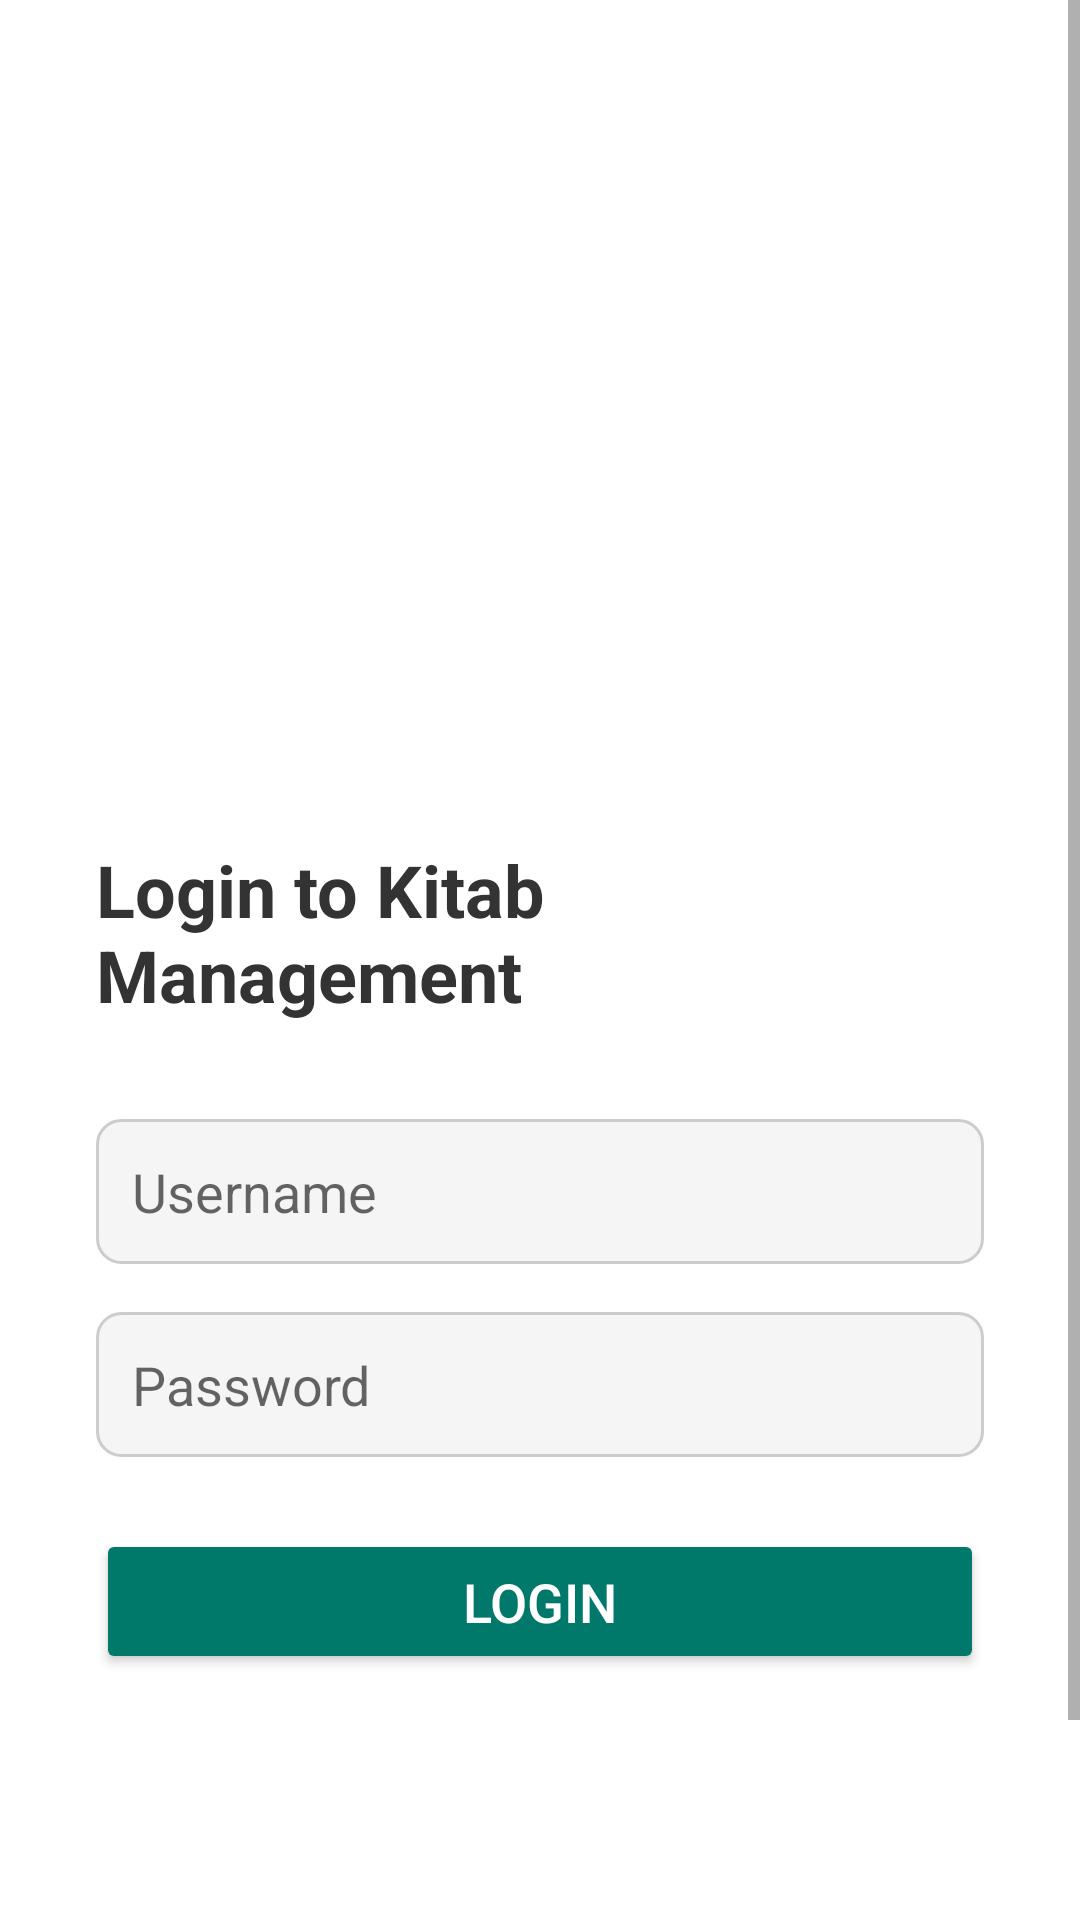

This screen was rendered from an Android layout file. Write that file and the resources it references.
<!-- AndroidManifest.xml: application theme Theme.EBook -->
<!-- res/layout/activity_login.xml -->
<?xml version="1.0" encoding="utf-8"?>
<ScrollView
    xmlns:android="http://schemas.android.com/apk/res/android"
    android:layout_width="match_parent"
    android:layout_height="match_parent"
    android:fillViewport="true"
    android:background="#FFFFFF">

    <LinearLayout
        android:layout_width="match_parent"
        android:layout_height="wrap_content"
        android:orientation="vertical"
        android:layout_marginTop="0.5in"
        android:padding="32dp"
        android:gravity="center_horizontal">

        <ImageView
            android:id="@+id/login_image"
            android:layout_width="150dp"
            android:layout_height="150dp"
            android:src="@drawable/ic_launcher_ico"
        android:contentDescription="Login Image"
        android:layout_marginBottom="24dp" />

        <TextView
            android:id="@+id/login_heading"
            android:layout_width="wrap_content"
            android:layout_height="wrap_content"
            android:text="Login to Kitab Management"
            android:textSize="24sp"
            android:textStyle="bold"
            android:textColor="#333333"
            android:layout_marginBottom="32dp"/>

        <EditText
            android:id="@+id/username_input"
            android:layout_width="match_parent"
            android:layout_height="wrap_content"
            android:hint="Username"
            android:inputType="textPersonName"
            android:padding="12dp"
            android:background="@drawable/edittext_bg"
            android:layout_marginBottom="16dp"/>

        <EditText
            android:id="@+id/password_input"
            android:layout_width="match_parent"
            android:layout_height="wrap_content"
            android:hint="Password"
            android:inputType="textPassword"
            android:padding="12dp"
            android:background="@drawable/edittext_bg"
            android:layout_marginBottom="24dp"/>

        <Button
            android:id="@+id/login_button"
            android:layout_width="match_parent"
            android:layout_height="wrap_content"
            android:text="Login"
            android:textSize="18sp"
            android:textColor="#FFFFFF"
            android:backgroundTint="#00796B"
            android:padding="12dp"/>

    </LinearLayout>
</ScrollView>
<!-- resources referenced by this layout -->
<resources>
  <!-- drawable edittext_bg (drawable) -->
  <?xml version="1.0" encoding="utf-8"?>
  <shape xmlns:android="http://schemas.android.com/apk/res/android"
      android:shape="rectangle">
      <solid android:color="#F5F5F5"/>
      <corners android:radius="8dp"/>
      <stroke android:width="1dp" android:color="#CCCCCC"/>
  </shape>
  <style name="Theme.EBook" parent="Base.Theme.EBook" />
  <style name="Base.Theme.EBook" parent="Theme.AppCompat.Light.DarkActionBar">
  
      </style>
</resources>
